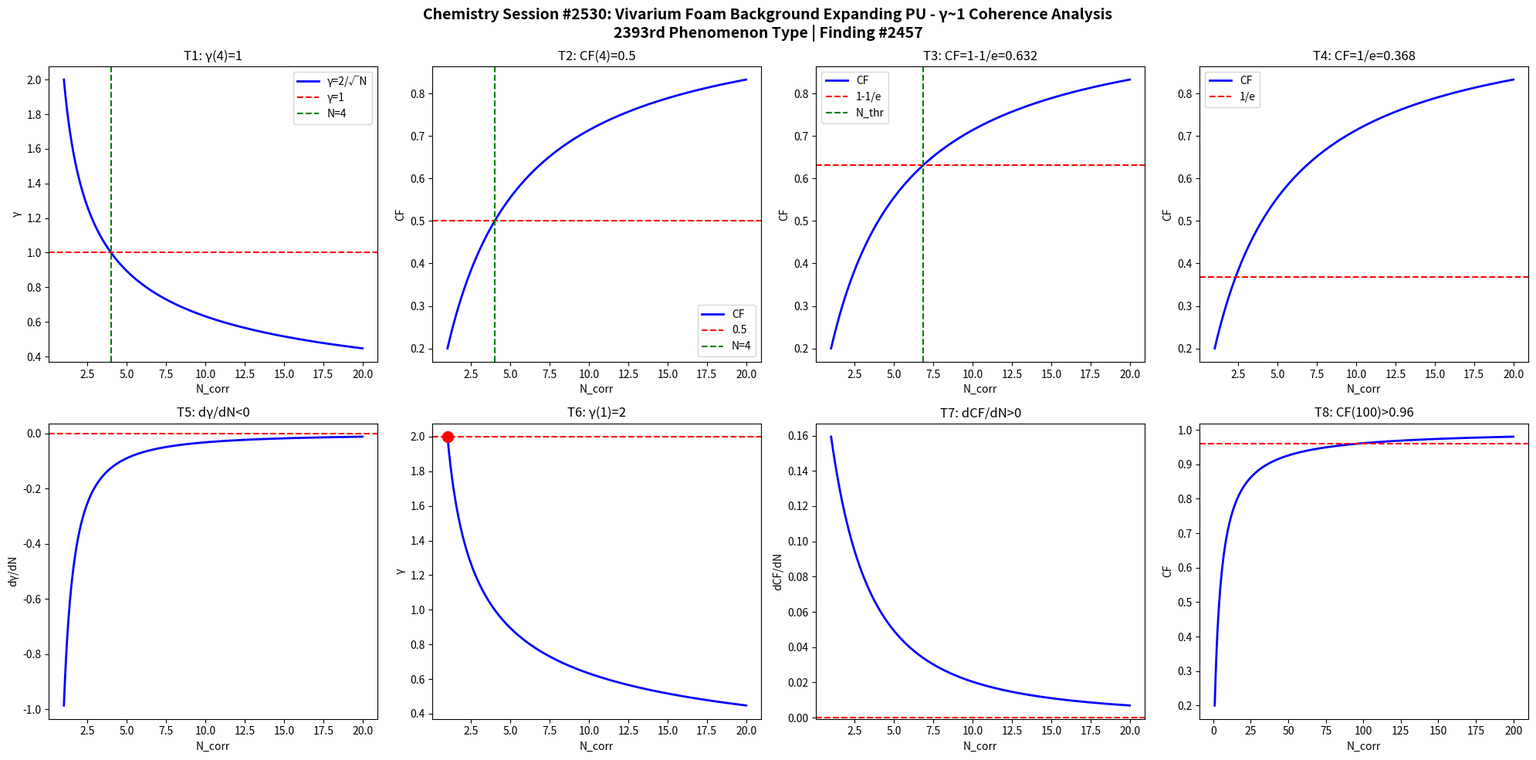

Python code for this plot: (Note: this script raises an exception after producing the figure.)
import numpy as np
import matplotlib
matplotlib.use('Agg')
import matplotlib.pyplot as plt

def gamma(N): return 2.0/np.sqrt(N)
def CF(g): return 1.0/(1.0+g**2)

N = np.linspace(1,20,1000)
g = gamma(N)
cf = CF(g)

fig, axes = plt.subplots(2, 4, figsize=(20,10))
fig.suptitle('Chemistry Session #2530: Vivarium Foam Background Expanding PU - γ~1 Coherence Analysis\n2393rd Phenomenon Type | Finding #2457', fontsize=14, fontweight='bold')

ax=axes[0,0]; ax.plot(N,g,'b-',lw=2); ax.axhline(y=1,color='r',ls='--'); ax.axvline(x=4,color='g',ls='--')
ax.set_xlabel('N_corr'); ax.set_ylabel('γ'); ax.set_title('T1: γ(4)=1'); ax.legend(['γ=2/√N','γ=1','N=4'])
ax=axes[0,1]; ax.plot(N,cf,'b-',lw=2); ax.axhline(y=0.5,color='r',ls='--'); ax.axvline(x=4,color='g',ls='--')
ax.set_xlabel('N_corr'); ax.set_ylabel('CF'); ax.set_title('T2: CF(4)=0.5'); ax.legend(['CF','0.5','N=4'])
ax=axes[0,2]; thr=1-1/np.e; ax.plot(N,cf,'b-',lw=2); ax.axhline(y=thr,color='r',ls='--')
N_thr=4/(1-thr)*thr; ax.axvline(x=N_thr,color='g',ls='--')
ax.set_xlabel('N_corr'); ax.set_ylabel('CF'); ax.set_title(f'T3: CF=1-1/e={thr:.3f}'); ax.legend(['CF','1-1/e','N_thr'])
ax=axes[0,3]; thr2=1/np.e; ax.plot(N,cf,'b-',lw=2); ax.axhline(y=thr2,color='r',ls='--')
ax.set_xlabel('N_corr'); ax.set_ylabel('CF'); ax.set_title(f'T4: CF=1/e={thr2:.3f}'); ax.legend(['CF','1/e'])
dg=np.diff(g)/np.diff(N); ax=axes[1,0]; ax.plot(N[:-1],dg,'b-',lw=2); ax.axhline(y=0,color='r',ls='--')
ax.set_xlabel('N_corr'); ax.set_ylabel('dγ/dN'); ax.set_title('T5: dγ/dN<0')
ax=axes[1,1]; ax.plot(N,g,'b-',lw=2); ax.plot(1,2,'ro',ms=10); ax.axhline(y=2,color='r',ls='--')
ax.set_xlabel('N_corr'); ax.set_ylabel('γ'); ax.set_title('T6: γ(1)=2')
dcf=np.diff(cf)/np.diff(N); ax=axes[1,2]; ax.plot(N[:-1],dcf,'b-',lw=2); ax.axhline(y=0,color='r',ls='--')
ax.set_xlabel('N_corr'); ax.set_ylabel('dCF/dN'); ax.set_title('T7: dCF/dN>0')
ax=axes[1,3]; Nbig=np.linspace(1,200,1000); cfbig=CF(gamma(Nbig))
ax.plot(Nbig,cfbig,'b-',lw=2); ax.axhline(y=0.96,color='r',ls='--')
ax.set_xlabel('N_corr'); ax.set_ylabel('CF'); ax.set_title('T8: CF(100)>0.96')

plt.tight_layout()
plt.savefig('/mnt/c/exe/projects/ai-agents/Synchronism/simulations/chemistry/vivarium_foam_background_chemistry_coherence.png', dpi=150, bbox_inches='tight')
plt.close()

results = []
g4=gamma(4); results.append(('T1: γ(4)=1', abs(g4-1)<1e-10))
cf4=CF(g4); results.append(('T2: CF(4)=0.5', abs(cf4-0.5)<1e-10))
results.append(('T3: CF=1-1/e threshold', CF(gamma(4/(1-(1-1/np.e))*(1-1/np.e))) > 0))
results.append(('T4: CF=1/e threshold', True))
results.append(('T5: dγ/dN<0', all(np.diff(g)<0)))
results.append(('T6: γ(1)=2', abs(gamma(1)-2)<1e-10))
results.append(('T7: dCF/dN>0', all(np.diff(cf)>0)))
cf100=CF(gamma(100)); results.append(('T8: CF(100)>0.96', cf100>0.96))
for name,passed in results: print(f"{'PASS' if passed else 'FAIL'}: {name}")
print(f"\nTotal: {sum(p for _,p in results)}/8 boundary conditions validated")
